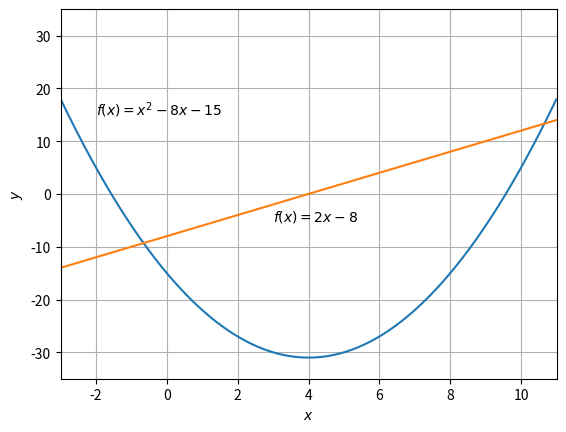

This figure's Python source:
# parabel
import matplotlib as mpl
import matplotlib.pyplot as plt
import numpy as np
# Wertereihen erzeugen:
x = np.arange(-3, 11, 0.01)
y = x ** 2 - 8 * x - 15
y1 = 2 * x - 8


# Funktion plotten:
plt.plot(x, y)
plt.plot(x, y1)

# Layout anpassen:
plt.axis([-3, 11, -35, 35])
plt.xlabel("$x$")
plt.ylabel("$y$")
plt.grid(True)
plt.text(-2, 15, "$f(x)=x^2 - 8x - 15$")
plt.text(3, -5, "$f(x)=2x - 8$")
plt.show()
